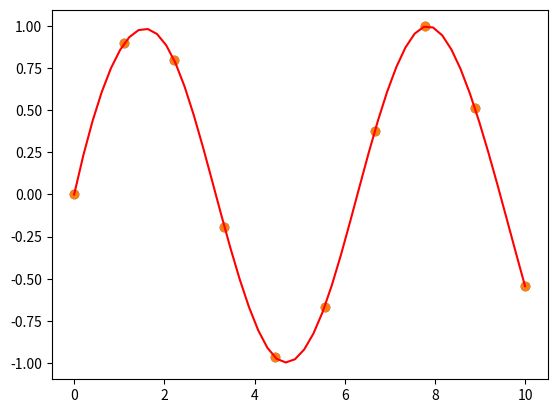

This figure's Python source:
# -*- coding: utf-8 -*-
"""
Created on Sun Feb  9 12:32:26 2020

[redacted]
"""


import numpy as np
import matplotlib.pyplot as plt

''' 1 Interpolation '''
# Création d'un Dataset
x = np.linspace(0, 10, 10)
y = np.sin(x)
plt.scatter(x, y)

from scipy.interpolate import interp1d

# création de la fonction interpolation f
f = interp1d(x, y, kind='cubic')

# résultats de la fonction interpolation f sur de nouvelles données
new_x = np.linspace(0, 10, 50)
result = f(new_x)

# visualisation avec matplotlib
plt.scatter(x, y)
plt.plot(new_x, result, c='r')